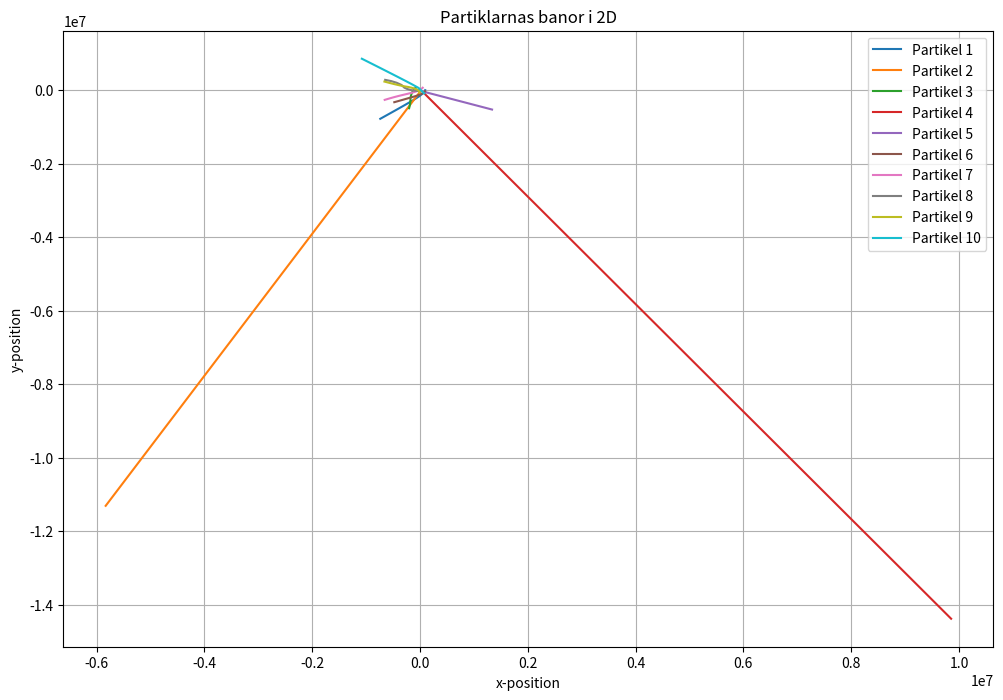

Recreate this plot in Python.
#Starta programmet

import numpy as np
import matplotlib.pyplot as plt

#plt.style.use('seaborn-poster')

#Sätt gravitationskonstanten G och tidssteget h samt andra konstanter som behövs för Eulers stegmetod
# Define parameters (importerade med Eulers stegmetod)
f = lambda t, s: np.exp(-t) # ODE
h = 0.1 # Step size
t = np.arange(0, 1 + h, h) # Numerical grid
s0 = -1 # Initial Condition

G = 1 #6.674e-11 
t_max = 1  # total simuleringstid
steg = int(t_max / h)


#_______________________
#________METODER________
#_______________________

#Importerad metod för Eulers stegmetod 

# Explicit Euler Method
def euler(s0, f, h):
    t = np.arange(0, t_max + h, h)  # tidsgrid
    s = np.zeros(len(t))
    s[0] = s0

    for i in range(0, len(t) - 1):
        s[i + 1] = s[i] + h*f(t[i], s[i])

    return t,s

def total_gravitationskraft(i, Positioner, Massor):
    kraft = np.zeros(2)
    for j in range(len(Massor)):
        if i != j:
            diff = Positioner[j] - Positioner[i]
            dist = np.linalg.norm(diff)
            if dist > 1e-5:  # undvik division med 0
                kraft += G * Massor[i] * Massor[j] * diff / dist**3
    return kraft

#_______________________
#______Programmet_______
#_______________________

#Initiera antal partiklar, massor, positioner och hastigheter
N = 10 #Antal partiklar
Massor = np.random.uniform(1, 10, size=N) #Skapar array med partiklarnas massor (slumpad mellan 1 och 10)
Positioner = np.random.uniform(-1, 1, size=(N,2)) #Skapar array med partiklarnas slumpade positioner (x, y) för N partiklar
Hastigheter = np.zeros((N, 2)) #Skapar array med partiklarnas hastigheter (alla är 0)

#Spara positioner för analys
Positions_historik = np.zeros((steg+1, N, 2))
Positions_historik[0] = Positioner

#För varje tidssteg tills simuleringstiden är slut:
    #För varje partikel:
for steg in range(steg):
    for i in range(N):
        #Beräkna den totala gravitationskraften från alla andra partiklar
        a = total_gravitationskraft(i, Positioner, Massor) / Massor[i]

        # Uppdatera hastighet med Eulers metod
        Hastigheter[i] = Hastigheter[i] + a * h

        # Uppdatera position med Eulers metod
        Positioner[i] = Positioner[i] + Hastigheter[i] * h

    # Spara positioner
    Positions_historik[steg + 1] = Positioner
    

#Rita partiklarna och deras banor
plt.figure(figsize=(12, 8))
for i in range(N):
    plt.plot(Positions_historik[:, i, 0]*1e5, Positions_historik[:, i, 1]*1e5, label=f'Partikel {i+1}')
plt.title('Partiklarnas banor i 2D')
plt.xlabel('x-position')
plt.ylabel('y-position')
plt.grid(True)
plt.legend()
plt.show()
#Avsluta programmet

